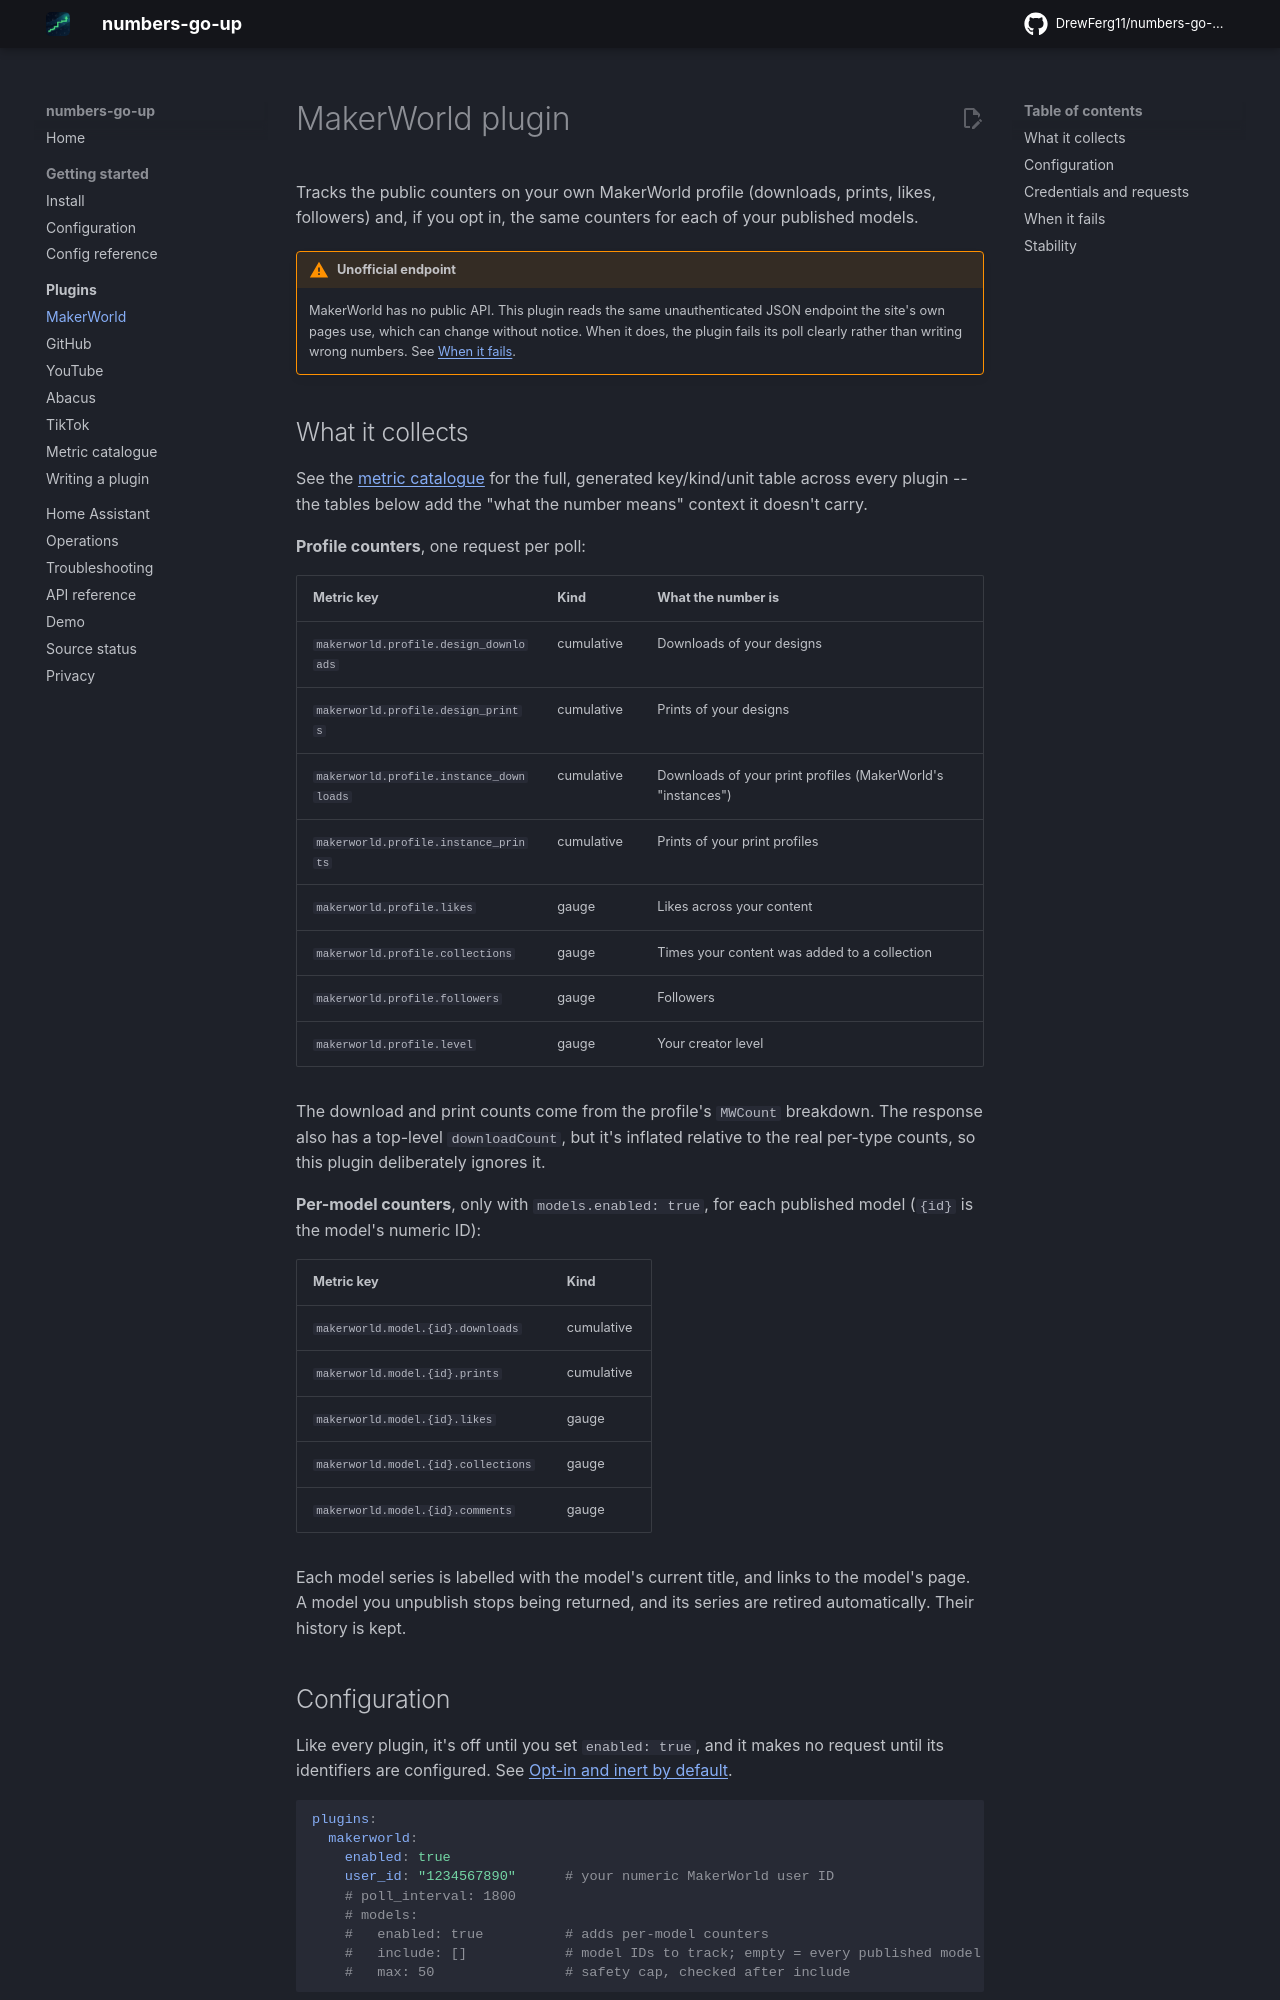

repository: DrewFerg11/numbers-go-up · page: plugins/makerworld/index.html · generator: mkdocs

# MakerWorld plugin

Tracks the public counters on your own MakerWorld profile (downloads,
prints, likes, followers) and, if you opt in, the same counters for each of
your published models.

!!! warning "Unofficial endpoint"
    MakerWorld has no public API. This plugin reads the same unauthenticated
    JSON endpoint the site's own pages use, which can change without notice.
    When it does, the plugin fails its poll clearly rather than writing wrong
    numbers. See [When it fails](#when-it-fails).

## What it collects

See the [metric catalogue](metrics.md) for the full, generated key/kind/unit
table across every plugin -- the tables below add the "what the number
means" context it doesn't carry.

**Profile counters**, one request per poll:

| Metric key | Kind | What the number is |
|---|---|---|
| `makerworld.profile.design_downloads` | cumulative | Downloads of your designs |
| `makerworld.profile.design_prints` | cumulative | Prints of your designs |
| `makerworld.profile.instance_downloads` | cumulative | Downloads of your print profiles (MakerWorld's "instances") |
| `makerworld.profile.instance_prints` | cumulative | Prints of your print profiles |
| `makerworld.profile.likes` | gauge | Likes across your content |
| `makerworld.profile.collections` | gauge | Times your content was added to a collection |
| `makerworld.profile.followers` | gauge | Followers |
| `makerworld.profile.level` | gauge | Your creator level |

The download and print counts come from the profile's `MWCount` breakdown.
The response also has a top-level `downloadCount`, but it's inflated
relative to the real per-type counts, so this plugin deliberately ignores
it.

**Per-model counters**, only with `models.enabled: true`, for each
published model (`{id}` is the model's numeric ID):

| Metric key | Kind |
|---|---|
| `makerworld.model.{id}.downloads` | cumulative |
| `makerworld.model.{id}.prints` | cumulative |
| `makerworld.model.{id}.likes` | gauge |
| `makerworld.model.{id}.collections` | gauge |
| `makerworld.model.{id}.comments` | gauge |

Each model series is labelled with the model's current title, and links to
the model's page. A model you unpublish stops being returned, and its series
are retired automatically. Their history is kept.
